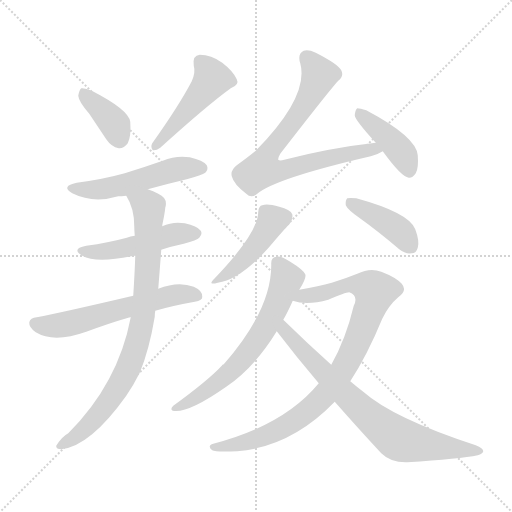
t = 0.00 s
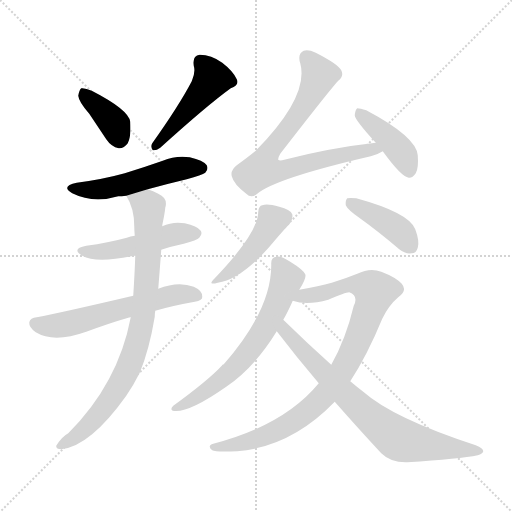
t = 1.91 s
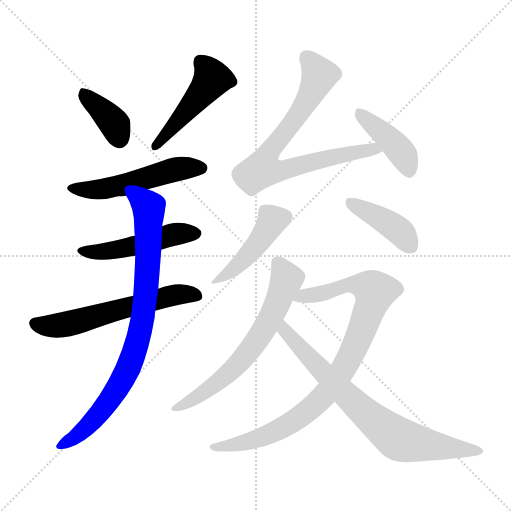
t = 3.82 s
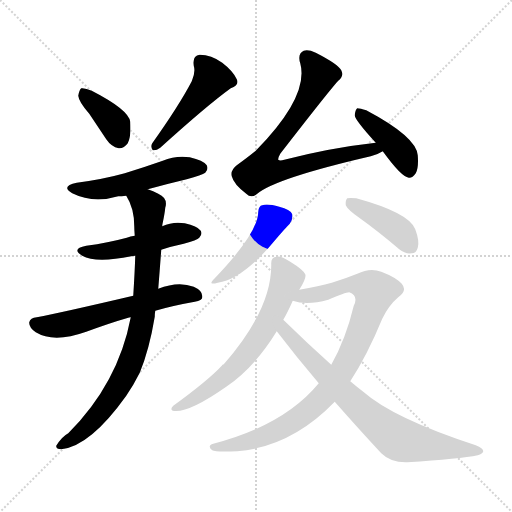
t = 5.74 s
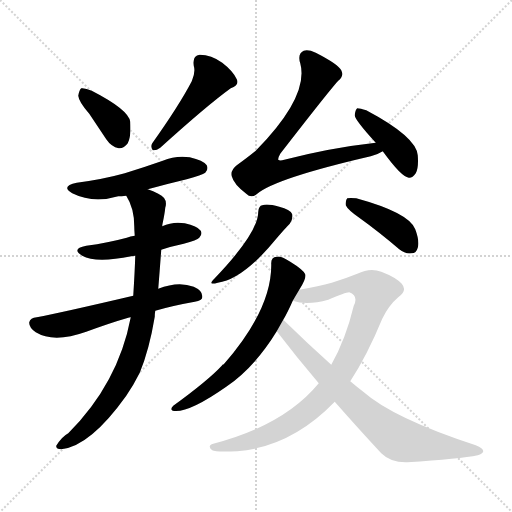
t = 7.65 s
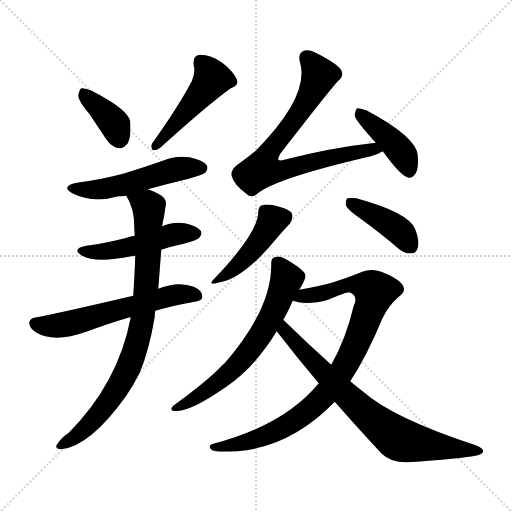
t = 9.56 s

The animated SVG that drew these frames (rendered in a browser with its animation timeline set to each time). Animation: 13 CSS @keyframes rules; one cycle of 9.56 s.

<svg version="1.1" viewBox="0 0 1024 1024" xmlns="http://www.w3.org/2000/svg">
  <g stroke="lightgray" stroke-dasharray="1,1" stroke-width="1" transform="scale(4, 4)">
    <line x1="0" y1="0" x2="256" y2="256"></line>
    <line x1="256" y1="0" x2="0" y2="256"></line>
    <line x1="128" y1="0" x2="128" y2="256"></line>
    <line x1="0" y1="128" x2="256" y2="128"></line>
  </g>
<g transform="scale(1, -1) translate(0, -900)">
   <style type="text/css">
    @keyframes keyframes0 {
      from {
       stroke: blue;
       stroke-dashoffset: 376;
       stroke-width: 128;
       }
       55% {
       animation-timing-function: step-end;
       stroke: blue;
       stroke-dashoffset: 0;
       stroke-width: 128;
       }
       to {
       stroke: black;
       stroke-width: 1024;
       }
       }
       #make-me-a-hanzi-animation-0 {
         animation: keyframes0 0.555990s both;
         animation-delay: 0.000000s;
         animation-timing-function: linear;
       }
    @keyframes keyframes1 {
      from {
       stroke: blue;
       stroke-dashoffset: 473;
       stroke-width: 128;
       }
       61% {
       animation-timing-function: step-end;
       stroke: blue;
       stroke-dashoffset: 0;
       stroke-width: 128;
       }
       to {
       stroke: black;
       stroke-width: 1024;
       }
       }
       #make-me-a-hanzi-animation-1 {
         animation: keyframes1 0.634928s both;
         animation-delay: 0.555990s;
         animation-timing-function: linear;
       }
    @keyframes keyframes2 {
      from {
       stroke: blue;
       stroke-dashoffset: 518;
       stroke-width: 128;
       }
       63% {
       animation-timing-function: step-end;
       stroke: blue;
       stroke-dashoffset: 0;
       stroke-width: 128;
       }
       to {
       stroke: black;
       stroke-width: 1024;
       }
       }
       #make-me-a-hanzi-animation-2 {
         animation: keyframes2 0.671549s both;
         animation-delay: 1.190918s;
         animation-timing-function: linear;
       }
    @keyframes keyframes3 {
      from {
       stroke: blue;
       stroke-dashoffset: 484;
       stroke-width: 128;
       }
       61% {
       animation-timing-function: step-end;
       stroke: blue;
       stroke-dashoffset: 0;
       stroke-width: 128;
       }
       to {
       stroke: black;
       stroke-width: 1024;
       }
       }
       #make-me-a-hanzi-animation-3 {
         animation: keyframes3 0.643880s both;
         animation-delay: 1.862467s;
         animation-timing-function: linear;
       }
    @keyframes keyframes4 {
      from {
       stroke: blue;
       stroke-dashoffset: 589;
       stroke-width: 128;
       }
       66% {
       animation-timing-function: step-end;
       stroke: blue;
       stroke-dashoffset: 0;
       stroke-width: 128;
       }
       to {
       stroke: black;
       stroke-width: 1024;
       }
       }
       #make-me-a-hanzi-animation-4 {
         animation: keyframes4 0.729329s both;
         animation-delay: 2.506348s;
         animation-timing-function: linear;
       }
    @keyframes keyframes5 {
      from {
       stroke: blue;
       stroke-dashoffset: 831;
       stroke-width: 128;
       }
       73% {
       animation-timing-function: step-end;
       stroke: blue;
       stroke-dashoffset: 0;
       stroke-width: 128;
       }
       to {
       stroke: black;
       stroke-width: 1024;
       }
       }
       #make-me-a-hanzi-animation-5 {
         animation: keyframes5 0.926270s both;
         animation-delay: 3.235677s;
         animation-timing-function: linear;
       }
    @keyframes keyframes6 {
      from {
       stroke: blue;
       stroke-dashoffset: 759;
       stroke-width: 128;
       }
       71% {
       animation-timing-function: step-end;
       stroke: blue;
       stroke-dashoffset: 0;
       stroke-width: 128;
       }
       to {
       stroke: black;
       stroke-width: 1024;
       }
       }
       #make-me-a-hanzi-animation-6 {
         animation: keyframes6 0.867676s both;
         animation-delay: 4.161947s;
         animation-timing-function: linear;
       }
    @keyframes keyframes7 {
      from {
       stroke: blue;
       stroke-dashoffset: 415;
       stroke-width: 128;
       }
       57% {
       animation-timing-function: step-end;
       stroke: blue;
       stroke-dashoffset: 0;
       stroke-width: 128;
       }
       to {
       stroke: black;
       stroke-width: 1024;
       }
       }
       #make-me-a-hanzi-animation-7 {
         animation: keyframes7 0.587728s both;
         animation-delay: 5.029622s;
         animation-timing-function: linear;
       }
    @keyframes keyframes8 {
      from {
       stroke: blue;
       stroke-dashoffset: 443;
       stroke-width: 128;
       }
       59% {
       animation-timing-function: step-end;
       stroke: blue;
       stroke-dashoffset: 0;
       stroke-width: 128;
       }
       to {
       stroke: black;
       stroke-width: 1024;
       }
       }
       #make-me-a-hanzi-animation-8 {
         animation: keyframes8 0.610514s both;
         animation-delay: 5.617350s;
         animation-timing-function: linear;
       }
    @keyframes keyframes9 {
      from {
       stroke: blue;
       stroke-dashoffset: 413;
       stroke-width: 128;
       }
       57% {
       animation-timing-function: step-end;
       stroke: blue;
       stroke-dashoffset: 0;
       stroke-width: 128;
       }
       to {
       stroke: black;
       stroke-width: 1024;
       }
       }
       #make-me-a-hanzi-animation-9 {
         animation: keyframes9 0.586100s both;
         animation-delay: 6.227865s;
         animation-timing-function: linear;
       }
    @keyframes keyframes10 {
      from {
       stroke: blue;
       stroke-dashoffset: 647;
       stroke-width: 128;
       }
       68% {
       animation-timing-function: step-end;
       stroke: blue;
       stroke-dashoffset: 0;
       stroke-width: 128;
       }
       to {
       stroke: black;
       stroke-width: 1024;
       }
       }
       #make-me-a-hanzi-animation-10 {
         animation: keyframes10 0.776530s both;
         animation-delay: 6.813965s;
         animation-timing-function: linear;
       }
    @keyframes keyframes11 {
      from {
       stroke: blue;
       stroke-dashoffset: 902;
       stroke-width: 128;
       }
       75% {
       animation-timing-function: step-end;
       stroke: blue;
       stroke-dashoffset: 0;
       stroke-width: 128;
       }
       to {
       stroke: black;
       stroke-width: 1024;
       }
       }
       #make-me-a-hanzi-animation-11 {
         animation: keyframes11 0.984049s both;
         animation-delay: 7.590495s;
         animation-timing-function: linear;
       }
    @keyframes keyframes12 {
      from {
       stroke: blue;
       stroke-dashoffset: 747;
       stroke-width: 128;
       }
       71% {
       animation-timing-function: step-end;
       stroke: blue;
       stroke-dashoffset: 0;
       stroke-width: 128;
       }
       to {
       stroke: black;
       stroke-width: 1024;
       }
       }
       #make-me-a-hanzi-animation-12 {
         animation: keyframes12 0.857910s both;
         animation-delay: 8.574544s;
         animation-timing-function: linear;
       }
</style>
<path d="M 178.5 672.5 Q 194.5 648.5 212.5 621.5 Q 222.5 606.5 237.5 603.5 Q 247.5 602.5 255.5 613.5 Q 262.5 626.5 260.5 656.5 Q 257.5 680.5 183.5 718.5 Q 170.5 724.5 162.5 723.5 Q 158.5 720.5 156.5 708.5 Q 157.5 696.5 178.5 672.5 Z" fill="lightgray"></path> 
<path d="M 383.5 737.5 Q 358.5 689.5 304.5 613.5 Q 300.5 606.5 305.5 599.5 Q 312.5 598.5 320.5 604.5 Q 414.5 689.5 461.5 723.5 Q 479.5 730.5 473.5 741.5 Q 466.5 757.5 444.5 774.5 Q 422.5 790.5 399.5 790.5 Q 384.5 789.5 387.5 768.5 Q 391.5 755.5 383.5 737.5 Z" fill="lightgray"></path> 
<path d="M 295.5 521.5 Q 331.5 531.5 373.5 541.5 Q 404.5 550.5 410.5 554.5 Q 417.5 561.5 413.5 569.5 Q 406.5 579.5 379.5 585.5 Q 351.5 589.5 325.5 578.5 Q 288.5 565.5 249.5 553.5 Q 206.5 541.5 153.5 534.5 Q 120.5 527.5 144.5 513.5 Q 186.5 492.5 236.5 507.5 Q 242.5 507.5 252.5 508.5 L 295.5 521.5 Z" fill="lightgray"></path> 
<path d="M 322.5 400.5 Q 343.5 407.5 367.5 412.5 Q 394.5 419.5 398.5 424.5 Q 405.5 431.5 401.5 438.5 Q 394.5 448.5 369.5 453.5 Q 345.5 457.5 324.5 447.5 L 269.5 428.5 Q 260.5 427.5 253.5 424.5 Q 216.5 414.5 172.5 408.5 Q 141.5 402.5 164.5 388.5 Q 191.5 373.5 262.5 387.5 Q 265.5 388.5 270.5 388.5 L 322.5 400.5 Z" fill="lightgray"></path> 
<path d="M 310.5 278.5 Q 344.5 288.5 389.5 296.5 Q 405.5 299.5 404.5 306.5 Q 405.5 318.5 387.5 326.5 Q 356.5 338.5 316.5 322.5 L 266.5 308.5 Q 121.5 274.5 73.5 265.5 Q 60.5 264.5 58.5 255.5 Q 57.5 245.5 71.5 235.5 Q 107.5 213.5 172.5 236.5 Q 221.5 254.5 256.5 264.5 Q 257.5 265.5 261.5 265.5 L 310.5 278.5 Z" fill="lightgray"></path> 
<path d="M 261.5 265.5 Q 236.5 133.5 136.5 33.5 Q 123.5 26.5 112.5 8.5 Q 111.5 1.5 122.5 1.5 Q 180.5 7.5 252.5 108.5 Q 267.5 130.5 279.5 154.5 Q 298.5 200.5 309.5 266.5 Q 309.5 272.5 310.5 278.5 L 316.5 322.5 Q 319.5 359.5 322.5 400.5 L 324.5 447.5 Q 324.5 451.5 325.5 454.5 Q 329.5 473.5 330.5 484.5 Q 336.5 503.5 316.5 512.5 Q 306.5 518.5 295.5 521.5 C 267.5 532.5 238.5 535.5 252.5 508.5 Q 268.5 483.5 268.5 447.5 Q 268.5 440.5 269.5 428.5 L 270.5 388.5 Q 269.5 355.5 266.5 308.5 L 261.5 265.5 Z" fill="lightgray"></path> 
<path d="M 751.5 614.5 Q 661.5 604.5 568.5 580.5 Q 559.5 577.5 556.5 580.5 Q 555.5 583.5 560.5 592.5 Q 656.5 716.5 676.5 738.5 Q 688.5 747.5 682.5 759.5 Q 676.5 771.5 631.5 794.5 Q 616.5 801.5 607.5 798.5 Q 594.5 792.5 600.5 773.5 Q 618.5 707.5 511.5 598.5 Q 495.5 585.5 473.5 569.5 Q 460.5 559.5 463.5 547.5 Q 467.5 531.5 492.5 512.5 Q 502.5 502.5 514.5 512.5 Q 551.5 543.5 741.5 587.5 Q 756.5 591.5 765.5 597.5 C 792.5 610.5 781.5 618.5 751.5 614.5 Z" fill="lightgray"></path> 
<path d="M 765.5 597.5 Q 802.5 546.5 817.5 544.5 Q 824.5 543.5 831.5 553.5 Q 837.5 563.5 835.5 589.5 Q 832.5 626.5 732.5 679.5 Q 720.5 683.5 714.5 683.5 Q 710.5 680.5 709.5 669.5 Q 709.5 660.5 751.5 614.5 L 765.5 597.5 Z" fill="lightgray"></path> 
<path d="M 516.5 476.5 Q 516.5 434.5 429.5 343.5 Q 413.5 328.5 435.5 334.5 Q 486.5 341.5 552.5 422.5 Q 570.5 443.5 579.5 452.5 Q 586.5 462.5 584.5 471.5 Q 580.5 481.5 558.5 486.5 Q 534.5 493.5 524.5 489.5 Q 517.5 488.5 516.5 476.5 Z" fill="lightgray"></path> 
<path d="M 718.5 464.5 Q 757.5 436.5 798.5 401.5 Q 810.5 391.5 823.5 393.5 Q 832.5 393.5 835.5 404.5 Q 839.5 417.5 830.5 441.5 Q 818.5 474.5 712.5 503.5 Q 699.5 504.5 694.5 503.5 Q 690.5 499.5 691.5 489.5 Q 695.5 480.5 718.5 464.5 Z" fill="lightgray"></path> 
<path d="M 598.5 320.5 Q 613.5 344.5 610.5 351.5 Q 606.5 360.5 580.5 376.5 Q 561.5 388.5 553.5 386.5 Q 541.5 385.5 542.5 371.5 Q 543.5 281.5 447.5 171.5 Q 444.5 171.5 443.5 168.5 Q 415.5 138.5 346.5 88.5 Q 339.5 81.5 345.5 78.5 Q 375.5 72.5 452.5 126.5 Q 509.5 165.5 553.5 237.5 L 566.5 260.5 Q 575.5 275.5 585.5 298.5 L 598.5 320.5 Z" fill="lightgray"></path> 
<path d="M 637.5 133.5 Q 568.5 49.5 426.5 12.5 Q 413.5 8.5 424.5 -0.5 Q 430.5 -4.5 474.5 -2.5 Q 582.5 6.5 669.5 96.5 L 700.5 137.5 Q 734.5 189.5 764.5 262.5 Q 777.5 289.5 796.5 305.5 Q 815.5 318.5 803.5 332.5 Q 791.5 345.5 762.5 356.5 Q 740.5 365.5 714.5 352.5 Q 692.5 343.5 663.5 334.5 Q 638.5 327.5 598.5 320.5 C 568.5 315.5 556.5 304.5 585.5 298.5 Q 613.5 288.5 656.5 300.5 Q 690.5 315.5 698.5 315.5 Q 717.5 308.5 707.5 288.5 Q 691.5 221.5 662.5 170.5 L 637.5 133.5 Z" fill="lightgray"></path> 
<path d="M 553.5 237.5 Q 592.5 186.5 637.5 133.5 L 669.5 96.5 Q 712.5 47.5 762.5 -6.5 Q 781.5 -25.5 814.5 -24.5 Q 920.5 -17.5 955.5 -10.5 Q 965.5 -7.5 966.5 -2.5 Q 966.5 3.5 951.5 9.5 Q 786.5 63.5 726.5 116.5 Q 713.5 126.5 700.5 137.5 L 662.5 170.5 Q 614.5 213.5 566.5 260.5 C 545.5 281.5 535.5 261.5 553.5 237.5 Z" fill="lightgray"></path> 
      <clipPath id="make-me-a-hanzi-clip-0">
      <path d="M 178.5 672.5 Q 194.5 648.5 212.5 621.5 Q 222.5 606.5 237.5 603.5 Q 247.5 602.5 255.5 613.5 Q 262.5 626.5 260.5 656.5 Q 257.5 680.5 183.5 718.5 Q 170.5 724.5 162.5 723.5 Q 158.5 720.5 156.5 708.5 Q 157.5 696.5 178.5 672.5 Z" fill="lightgray"></path>
      </clipPath>
      <path clip-path="url(#make-me-a-hanzi-clip-0)" d="M 166.5 716.5 L 227.5 654.5 L 238.5 623.5 " fill="none" id="make-me-a-hanzi-animation-0" stroke-dasharray="248 496" stroke-linecap="round"></path>

      <clipPath id="make-me-a-hanzi-clip-1">
      <path d="M 383.5 737.5 Q 358.5 689.5 304.5 613.5 Q 300.5 606.5 305.5 599.5 Q 312.5 598.5 320.5 604.5 Q 414.5 689.5 461.5 723.5 Q 479.5 730.5 473.5 741.5 Q 466.5 757.5 444.5 774.5 Q 422.5 790.5 399.5 790.5 Q 384.5 789.5 387.5 768.5 Q 391.5 755.5 383.5 737.5 Z" fill="lightgray"></path>
      </clipPath>
      <path clip-path="url(#make-me-a-hanzi-clip-1)" d="M 401.5 775.5 L 424.5 742.5 L 311.5 606.5 " fill="none" id="make-me-a-hanzi-animation-1" stroke-dasharray="345 690" stroke-linecap="round"></path>

      <clipPath id="make-me-a-hanzi-clip-2">
      <path d="M 295.5 521.5 Q 331.5 531.5 373.5 541.5 Q 404.5 550.5 410.5 554.5 Q 417.5 561.5 413.5 569.5 Q 406.5 579.5 379.5 585.5 Q 351.5 589.5 325.5 578.5 Q 288.5 565.5 249.5 553.5 Q 206.5 541.5 153.5 534.5 Q 120.5 527.5 144.5 513.5 Q 186.5 492.5 236.5 507.5 Q 242.5 507.5 252.5 508.5 L 295.5 521.5 Z" fill="lightgray"></path>
      </clipPath>
      <path clip-path="url(#make-me-a-hanzi-clip-2)" d="M 146.5 525.5 L 169.5 519.5 L 207.5 522.5 L 339.5 558.5 L 402.5 563.5 " fill="none" id="make-me-a-hanzi-animation-2" stroke-dasharray="390 780" stroke-linecap="round"></path>

      <clipPath id="make-me-a-hanzi-clip-3">
      <path d="M 322.5 400.5 Q 343.5 407.5 367.5 412.5 Q 394.5 419.5 398.5 424.5 Q 405.5 431.5 401.5 438.5 Q 394.5 448.5 369.5 453.5 Q 345.5 457.5 324.5 447.5 L 269.5 428.5 Q 260.5 427.5 253.5 424.5 Q 216.5 414.5 172.5 408.5 Q 141.5 402.5 164.5 388.5 Q 191.5 373.5 262.5 387.5 Q 265.5 388.5 270.5 388.5 L 322.5 400.5 Z" fill="lightgray"></path>
      </clipPath>
      <path clip-path="url(#make-me-a-hanzi-clip-3)" d="M 166.5 399.5 L 232.5 399.5 L 349.5 431.5 L 390.5 433.5 " fill="none" id="make-me-a-hanzi-animation-3" stroke-dasharray="356 712" stroke-linecap="round"></path>

      <clipPath id="make-me-a-hanzi-clip-4">
      <path d="M 310.5 278.5 Q 344.5 288.5 389.5 296.5 Q 405.5 299.5 404.5 306.5 Q 405.5 318.5 387.5 326.5 Q 356.5 338.5 316.5 322.5 L 266.5 308.5 Q 121.5 274.5 73.5 265.5 Q 60.5 264.5 58.5 255.5 Q 57.5 245.5 71.5 235.5 Q 107.5 213.5 172.5 236.5 Q 221.5 254.5 256.5 264.5 Q 257.5 265.5 261.5 265.5 L 310.5 278.5 Z" fill="lightgray"></path>
      </clipPath>
      <path clip-path="url(#make-me-a-hanzi-clip-4)" d="M 69.5 253.5 L 94.5 247.5 L 123.5 250.5 L 343.5 309.5 L 393.5 308.5 " fill="none" id="make-me-a-hanzi-animation-4" stroke-dasharray="461 922" stroke-linecap="round"></path>

      <clipPath id="make-me-a-hanzi-clip-5">
      <path d="M 261.5 265.5 Q 236.5 133.5 136.5 33.5 Q 123.5 26.5 112.5 8.5 Q 111.5 1.5 122.5 1.5 Q 180.5 7.5 252.5 108.5 Q 267.5 130.5 279.5 154.5 Q 298.5 200.5 309.5 266.5 Q 309.5 272.5 310.5 278.5 L 316.5 322.5 Q 319.5 359.5 322.5 400.5 L 324.5 447.5 Q 324.5 451.5 325.5 454.5 Q 329.5 473.5 330.5 484.5 Q 336.5 503.5 316.5 512.5 Q 306.5 518.5 295.5 521.5 C 267.5 532.5 238.5 535.5 252.5 508.5 Q 268.5 483.5 268.5 447.5 Q 268.5 440.5 269.5 428.5 L 270.5 388.5 Q 269.5 355.5 266.5 308.5 L 261.5 265.5 Z" fill="lightgray"></path>
      </clipPath>
      <path clip-path="url(#make-me-a-hanzi-clip-5)" d="M 261.5 504.5 L 296.5 486.5 L 298.5 468.5 L 294.5 347.5 L 279.5 232.5 L 249.5 148.5 L 217.5 95.5 L 173.5 44.5 L 121.5 10.5 " fill="none" id="make-me-a-hanzi-animation-5" stroke-dasharray="703 1406" stroke-linecap="round"></path>

      <clipPath id="make-me-a-hanzi-clip-6">
      <path d="M 751.5 614.5 Q 661.5 604.5 568.5 580.5 Q 559.5 577.5 556.5 580.5 Q 555.5 583.5 560.5 592.5 Q 656.5 716.5 676.5 738.5 Q 688.5 747.5 682.5 759.5 Q 676.5 771.5 631.5 794.5 Q 616.5 801.5 607.5 798.5 Q 594.5 792.5 600.5 773.5 Q 618.5 707.5 511.5 598.5 Q 495.5 585.5 473.5 569.5 Q 460.5 559.5 463.5 547.5 Q 467.5 531.5 492.5 512.5 Q 502.5 502.5 514.5 512.5 Q 551.5 543.5 741.5 587.5 Q 756.5 591.5 765.5 597.5 C 792.5 610.5 781.5 618.5 751.5 614.5 Z" fill="lightgray"></path>
      </clipPath>
      <path clip-path="url(#make-me-a-hanzi-clip-6)" d="M 613.5 784.5 L 629.5 767.5 L 636.5 743.5 L 595.5 667.5 L 534.5 591.5 L 524.5 561.5 L 569.5 559.5 L 685.5 590.5 L 745.5 601.5 L 758.5 598.5 " fill="none" id="make-me-a-hanzi-animation-6" stroke-dasharray="631 1262" stroke-linecap="round"></path>

      <clipPath id="make-me-a-hanzi-clip-7">
      <path d="M 765.5 597.5 Q 802.5 546.5 817.5 544.5 Q 824.5 543.5 831.5 553.5 Q 837.5 563.5 835.5 589.5 Q 832.5 626.5 732.5 679.5 Q 720.5 683.5 714.5 683.5 Q 710.5 680.5 709.5 669.5 Q 709.5 660.5 751.5 614.5 L 765.5 597.5 Z" fill="lightgray"></path>
      </clipPath>
      <path clip-path="url(#make-me-a-hanzi-clip-7)" d="M 717.5 674.5 L 790.5 610.5 L 811.5 581.5 L 818.5 556.5 " fill="none" id="make-me-a-hanzi-animation-7" stroke-dasharray="287 574" stroke-linecap="round"></path>

      <clipPath id="make-me-a-hanzi-clip-8">
      <path d="M 516.5 476.5 Q 516.5 434.5 429.5 343.5 Q 413.5 328.5 435.5 334.5 Q 486.5 341.5 552.5 422.5 Q 570.5 443.5 579.5 452.5 Q 586.5 462.5 584.5 471.5 Q 580.5 481.5 558.5 486.5 Q 534.5 493.5 524.5 489.5 Q 517.5 488.5 516.5 476.5 Z" fill="lightgray"></path>
      </clipPath>
      <path clip-path="url(#make-me-a-hanzi-clip-8)" d="M 571.5 467.5 L 544.5 459.5 L 506.5 401.5 L 475.5 368.5 L 439.5 343.5 " fill="none" id="make-me-a-hanzi-animation-8" stroke-dasharray="315 630" stroke-linecap="round"></path>

      <clipPath id="make-me-a-hanzi-clip-9">
      <path d="M 718.5 464.5 Q 757.5 436.5 798.5 401.5 Q 810.5 391.5 823.5 393.5 Q 832.5 393.5 835.5 404.5 Q 839.5 417.5 830.5 441.5 Q 818.5 474.5 712.5 503.5 Q 699.5 504.5 694.5 503.5 Q 690.5 499.5 691.5 489.5 Q 695.5 480.5 718.5 464.5 Z" fill="lightgray"></path>
      </clipPath>
      <path clip-path="url(#make-me-a-hanzi-clip-9)" d="M 698.5 495.5 L 782.5 450.5 L 804.5 432.5 L 823.5 405.5 " fill="none" id="make-me-a-hanzi-animation-9" stroke-dasharray="285 570" stroke-linecap="round"></path>

      <clipPath id="make-me-a-hanzi-clip-10">
      <path d="M 598.5 320.5 Q 613.5 344.5 610.5 351.5 Q 606.5 360.5 580.5 376.5 Q 561.5 388.5 553.5 386.5 Q 541.5 385.5 542.5 371.5 Q 543.5 281.5 447.5 171.5 Q 444.5 171.5 443.5 168.5 Q 415.5 138.5 346.5 88.5 Q 339.5 81.5 345.5 78.5 Q 375.5 72.5 452.5 126.5 Q 509.5 165.5 553.5 237.5 L 566.5 260.5 Q 575.5 275.5 585.5 298.5 L 598.5 320.5 Z" fill="lightgray"></path>
      </clipPath>
      <path clip-path="url(#make-me-a-hanzi-clip-10)" d="M 553.5 374.5 L 573.5 341.5 L 542.5 266.5 L 512.5 217.5 L 476.5 172.5 L 434.5 133.5 L 349.5 83.5 " fill="none" id="make-me-a-hanzi-animation-10" stroke-dasharray="519 1038" stroke-linecap="round"></path>

      <clipPath id="make-me-a-hanzi-clip-11">
      <path d="M 637.5 133.5 Q 568.5 49.5 426.5 12.5 Q 413.5 8.5 424.5 -0.5 Q 430.5 -4.5 474.5 -2.5 Q 582.5 6.5 669.5 96.5 L 700.5 137.5 Q 734.5 189.5 764.5 262.5 Q 777.5 289.5 796.5 305.5 Q 815.5 318.5 803.5 332.5 Q 791.5 345.5 762.5 356.5 Q 740.5 365.5 714.5 352.5 Q 692.5 343.5 663.5 334.5 Q 638.5 327.5 598.5 320.5 C 568.5 315.5 556.5 304.5 585.5 298.5 Q 613.5 288.5 656.5 300.5 Q 690.5 315.5 698.5 315.5 Q 717.5 308.5 707.5 288.5 Q 691.5 221.5 662.5 170.5 L 637.5 133.5 Z" fill="lightgray"></path>
      </clipPath>
      <path clip-path="url(#make-me-a-hanzi-clip-11)" d="M 592.5 301.5 L 702.5 331.5 L 732.5 327.5 L 750.5 316.5 L 716.5 220.5 L 690.5 168.5 L 635.5 95.5 L 586.5 56.5 L 548.5 35.5 L 480.5 12.5 L 429.5 5.5 " fill="none" id="make-me-a-hanzi-animation-11" stroke-dasharray="774 1548" stroke-linecap="round"></path>

      <clipPath id="make-me-a-hanzi-clip-12">
      <path d="M 553.5 237.5 Q 592.5 186.5 637.5 133.5 L 669.5 96.5 Q 712.5 47.5 762.5 -6.5 Q 781.5 -25.5 814.5 -24.5 Q 920.5 -17.5 955.5 -10.5 Q 965.5 -7.5 966.5 -2.5 Q 966.5 3.5 951.5 9.5 Q 786.5 63.5 726.5 116.5 Q 713.5 126.5 700.5 137.5 L 662.5 170.5 Q 614.5 213.5 566.5 260.5 C 545.5 281.5 535.5 261.5 553.5 237.5 Z" fill="lightgray"></path>
      </clipPath>
      <path clip-path="url(#make-me-a-hanzi-clip-12)" d="M 568.5 251.5 L 569.5 238.5 L 637.5 163.5 L 726.5 77.5 L 797.5 21.5 L 958.5 -3.5 " fill="none" id="make-me-a-hanzi-animation-12" stroke-dasharray="619 1238" stroke-linecap="round"></path>

</g>
</svg>
